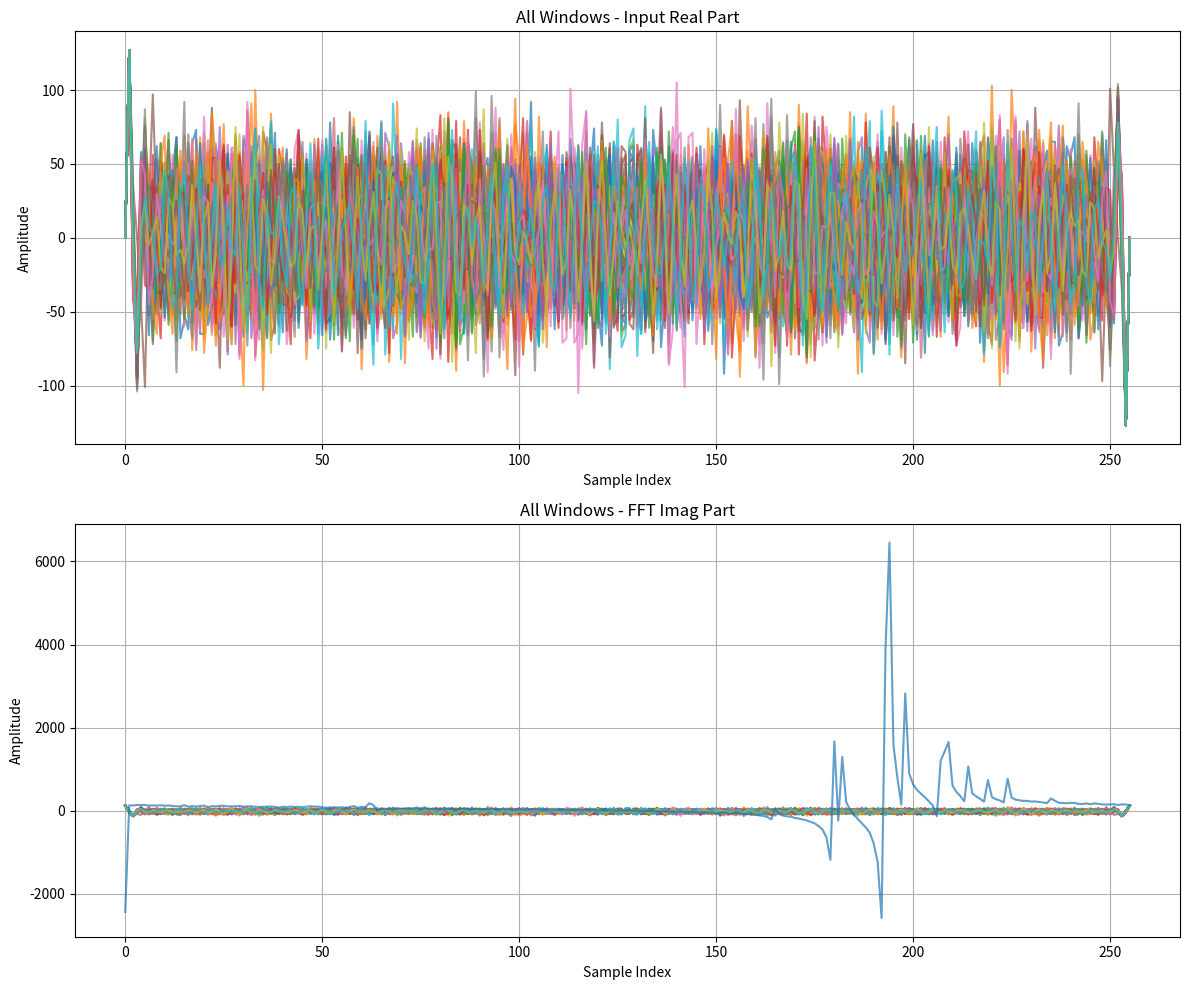

The matplotlib source for this figure:
import numpy as np
import sys
import matplotlib.pyplot as plt

def sign(n):
    return '-' if n < 0 else ''

def bitrev(num, n):
    res = 0
    for i in range(n):
        bit = (num >> i*2) & 0x3
        res |= bit << 2*(n - 1 - i)
        #print(f'i={i}, bit={bit:04X}, res={res:04X}', num) 
    return res

try:
    Num_of_windows = int(sys.argv[1])
    Size_of_windows = int(sys.argv[2])
    Data_width = int(sys.argv[3])
    Random = int(sys.argv[4])
except IndexError:
    print("Correct_format: Number_of_windows, Size_of_windows, Data_width, Random(0/1)(No/Yes)")
    print("Using default parameters: Num_of_windows=100, Size_of_windows=256, Data_width=16, Random=yes")
    Num_of_windows = 100
    Size_of_windows = 256
    Data_width = 16
    Random = 1

np.random.seed(87)
N = Size_of_windows

if Random == 1:
    freqs = np.sort(np.random.randint(1, N/2, size=30))
    ampls = (np.abs(freqs / (N/4) - 1) - 1)**4 

    t = np.linspace(0, 1, N)
    x_all = []

    for _ in range(Num_of_windows):
        x_real = np.zeros(len(t))
        x_imag = np.zeros(len(t))

        freqs = np.sort(np.random.randint(1, N/2, size=30))
        ampls = (np.abs(freqs / (N/4) - 1) - 1)**4

        for freq, ampl in zip(freqs, ampls):
            x_real += ampl * np.sin(2 * np.pi * freq * t)
            x_imag += ampl * np.cos(2 * np.pi * freq * t)
        x_real = 2 * (x_real - x_real.min()) / (x_real.max() - x_real.min()) - 1
        x_imag = 2 * (x_imag - x_imag.min()) / (x_imag.max() - x_imag.min()) - 1
        x_all.append(x_real + 1j * x_imag)
else:
    x_all = []
    for i in range(Num_of_windows):
        t = np.linspace(0, 1, N)
        x_real = 0.5 * np.sin(2 * np.pi * (5 + (i+1)/2) * t) + 0.3 * np.sin(2 * np.pi * (20 + (i+1)/7) * t) + 0.2 * np.sin(2 * np.pi * (50 + (i+1)/3) * t) + 0.1 * np.sin(2 * np.pi * (100 + (i+1)/2) * t)
        x_imag = 0.5 * np.cos(2 * np.pi * (5 + (i+1)/2) * t) + 0.3 * np.cos(2 * np.pi * (20 + (i+1)/7) * t) + 0.2 * np.cos(2 * np.pi * (50 + (i+1)/3) * t) + 0.1 * np.cos(2 * np.pi * (100 + (i+1)/2) * t) 
        x_all.append(x_real + 1j * x_imag)

x_all = np.array(x_all)

if Data_width == 32:
    x_quantized = (x_all.real * 0x7FFF).astype(int) + 1j * (x_all.imag * 0x7FFF).astype(int)
elif Data_width == 24:
    x_quantized = (x_all.real * 0x7FF).astype(int) + 1j * (x_all.imag * 0x7FF).astype(int)
elif Data_width == 18:
    x_quantized = (x_all.real * 0xFF).astype(int) + 1j * (x_all.imag * 0xFF).astype(int)
elif Data_width == 16:
    x_quantized = (x_all.real * 0x7F).astype(int) + 1j * (x_all.imag * 0x7F).astype(int)
else:
    raise ValueError("Unsupported Data Width")

x_fft_all = []
for x in x_quantized:
    x_fft = np.fft.fft(x, len(x))
    x_fft.real = x_fft.real.astype(int)
    x_fft.imag = x_fft.imag.astype(int)
    x_fft_all.append(x_fft)

x_fft_all = np.array(x_fft_all)




with open(f'large_dataset_{Num_of_windows}x{Size_of_windows}_{Data_width}bit_Random{Random}.vh', 'w') as f:
    for j, window in enumerate(x_quantized):
        for i, value in enumerate(window):
            xir = int(value.real)
            xii = int(value.imag)
            f.write(f'gen_input_real[{bitrev(i, int(np.log2(N)/2)) + j*window.size}] = {sign(xir):}{Data_width}\'sd{abs(xir)}; \t\t')
            f.write(f'gen_input_imag[{bitrev(i, int(np.log2(N)/2)) + j*window.size}] = {sign(xii):}{Data_width}\'sd{abs(xii)};\n')


with open(f'large_dataset_fft_{Num_of_windows}x{Size_of_windows}_{Data_width}bit_Random{Random}.vh', 'w') as f:
    for window in x_fft_all:
        for i, value in enumerate(window):
            xir = int(value.real)
            xii = int(value.imag)
            f.write(f'{sign(xir)}{abs(xir)} {sign(xii)}{abs(xii)}\n')

plot_windows = min(Num_of_windows, x_quantized.shape[0])

# Create a figure and a set of subplots (2 rows, 1 column)
fig, (ax1, ax2) = plt.subplots(2, 1, figsize=(12, 10))

# --- Plot 1: All input real parts overlaid on the first axes (ax1) ---
for w in range(plot_windows):
    ax1.plot(x_quantized[w].real, label=f"W{w+1}" if plot_windows <= 10 else None, alpha=0.7)
ax1.set_title("All Windows - Input Real Part")
ax1.set_xlabel("Sample Index")
ax1.set_ylabel("Amplitude")
ax1.grid(True)
if plot_windows <= 10:
    ax1.legend(ncol=2, fontsize='small')

# --- Plot 2: All input imag parts overlaid on the second axes (ax2) ---
for w in range(plot_windows):
    ax2.plot(x_quantized[w].imag, label=f"W{w+1}" if plot_windows <= 10 else None, alpha=0.7)
ax2.set_title("All Windows - Input Imag Part")
ax2.set_xlabel("Sample Index")
ax2.set_ylabel("Amplitude")
ax2.grid(True)
if plot_windows <= 10:
    ax2.legend(ncol=2, fontsize='small')

# for w in range(x_fft_all.shape[0]):
ax2.plot(x_fft_all[0].imag, label=f"W{w+1}" if plot_windows <= 10 else None, alpha=0.7)
ax2.set_title("All Windows - FFT Imag Part")
ax2.set_xlabel("Sample Index")
ax2.set_ylabel("Amplitude")
ax2.grid(True)
if plot_windows <= 10:
    ax2.legend(ncol=2, fontsize='small')
# Adjust layout to prevent titles/labels from overlapping
plt.tight_layout()

# Show the single figure that contains both plots
plt.show()
